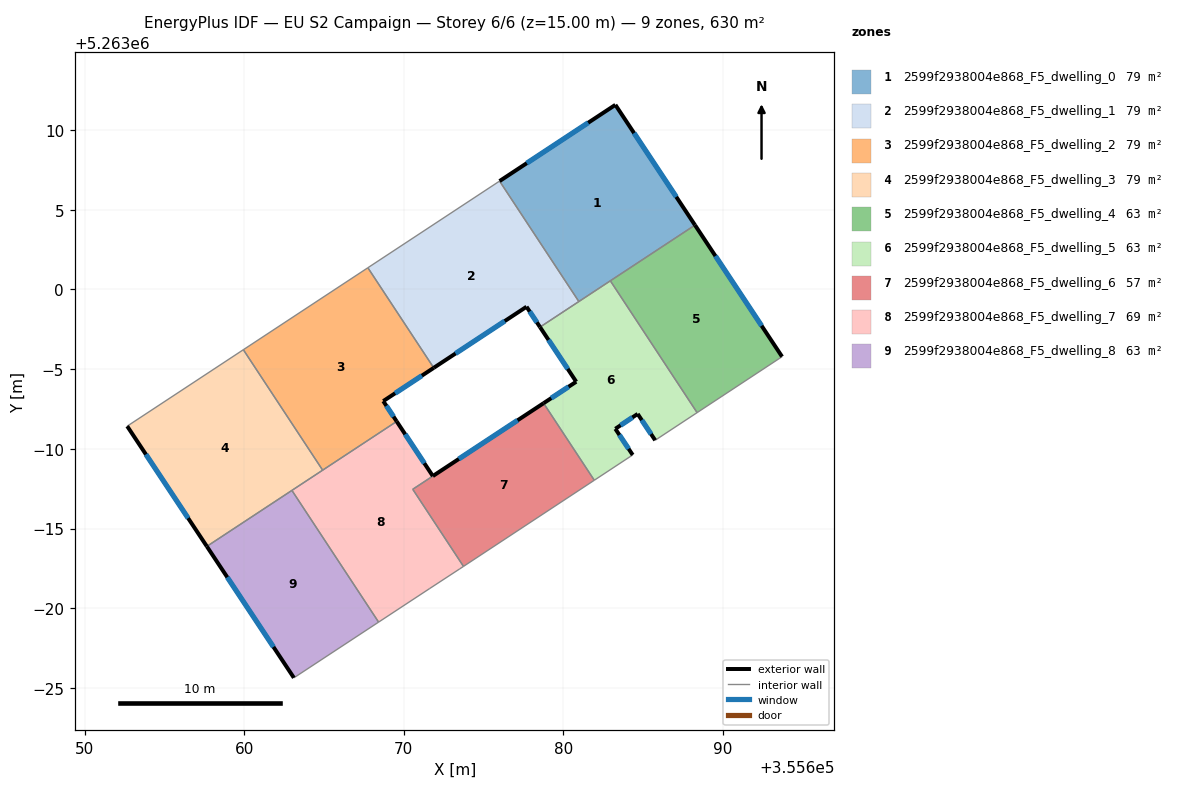
=== STOREY PLAN SPEC (per zone: floor XY polygon, exterior-wall plan segments, windows/doors) ===
zone 1: 2599f2938004e868_F5_dwelling_0  (78.7 m²)
  floor: (355683.27, 5263011.58) (355688.26, 5263004.04) (355680.98, 5262999.24) (355676.01, 5263006.80)
  exterior wall: (355683.27, 5263011.58) – (355676.01, 5263006.80)  [8.7 m]
    window: (355681.56, 5263010.46) – (355677.71, 5263007.92)  [7.3 m²]
  exterior wall: (355688.26, 5263004.04) – (355683.27, 5263011.58)  [9.0 m]
    window: (355687.09, 5263005.81) – (355684.44, 5263009.81)  [7.6 m²]
  interior walls: 3
zone 2: 2599f2938004e868_F5_dwelling_1  (78.7 m²)
  floor: (355676.01, 5263006.80) (355680.98, 5262999.24) (355678.54, 5262997.64) (355677.70, 5262998.92) (355671.88, 5262995.08) (355667.75, 5263001.36)
  exterior wall: (355677.70, 5262998.92) – (355678.54, 5262997.64)  [1.5 m]
    window: (355677.90, 5262998.62) – (355678.35, 5262997.94)  [1.3 m²]
  exterior wall: (355671.88, 5262995.08) – (355677.70, 5262998.92)  [7.0 m]
    window: (355673.25, 5262995.98) – (355676.33, 5262998.02)  [5.9 m²]
  interior walls: 4
zone 3: 2599f2938004e868_F5_dwelling_2  (78.7 m²)
  floor: (355667.75, 5263001.36) (355671.88, 5262995.08) (355668.71, 5262993.00) (355669.56, 5262991.72) (355664.91, 5262988.67) (355659.94, 5262996.22)
  exterior wall: (355669.56, 5262991.72) – (355668.71, 5262993.00)  [1.5 m]
    window: (355669.36, 5262992.02) – (355668.91, 5262992.70)  [1.3 m²]
  exterior wall: (355668.71, 5262993.00) – (355671.88, 5262995.08)  [3.8 m]
    window: (355669.46, 5262993.49) – (355671.14, 5262994.60)  [3.2 m²]
  interior walls: 4
zone 4: 2599f2938004e868_F5_dwelling_3  (78.7 m²)
  floor: (355659.94, 5262996.22) (355664.91, 5262988.67) (355657.65, 5262983.89) (355652.66, 5262991.43)
  exterior wall: (355652.66, 5262991.43) – (355657.65, 5262983.89)  [9.0 m]
    window: (355653.83, 5262989.66) – (355656.48, 5262985.66)  [7.6 m²]
  interior walls: 4
zone 5: 2599f2938004e868_F5_dwelling_4  (63.0 m²)
  floor: (355688.26, 5263004.04) (355693.72, 5262995.79) (355688.40, 5262992.28) (355682.95, 5263000.54)
  exterior wall: (355693.72, 5262995.79) – (355688.26, 5263004.04)  [9.9 m]
    window: (355692.44, 5262997.72) – (355689.54, 5263002.10)  [8.3 m²]
  interior walls: 3
zone 6: 2599f2938004e868_F5_dwelling_5  (63.0 m²)
  floor: (355682.95, 5263000.54) (355688.40, 5262992.28) (355685.77, 5262990.54) (355684.67, 5262992.20) (355683.27, 5262991.26) (355684.36, 5262989.62) (355681.95, 5262988.04) (355678.77, 5262992.87) (355680.81, 5262994.21) (355678.54, 5262997.64)
  exterior wall: (355680.81, 5262994.21) – (355678.77, 5262992.87)  [2.4 m]
    window: (355680.33, 5262993.90) – (355679.25, 5262993.18)  [2.1 m²]
  exterior wall: (355678.54, 5262997.64) – (355680.81, 5262994.21)  [4.1 m]
    window: (355679.08, 5262996.84) – (355680.28, 5262995.02)  [3.5 m²]
  exterior wall: (355684.67, 5262992.20) – (355685.77, 5262990.54)  [2.0 m]
    window: (355684.93, 5262991.81) – (355685.51, 5262990.93)  [1.7 m²]
  exterior wall: (355683.27, 5262991.26) – (355684.67, 5262992.20)  [1.7 m]
    window: (355683.60, 5262991.48) – (355684.34, 5262991.98)  [1.4 m²]
  exterior wall: (355684.36, 5262989.62) – (355683.27, 5262991.26)  [2.0 m]
    window: (355684.10, 5262990.01) – (355683.52, 5262990.88)  [1.7 m²]
  interior walls: 6
zone 7: 2599f2938004e868_F5_dwelling_6  (56.8 m²)
  floor: (355678.77, 5262992.87) (355681.95, 5262988.04) (355673.74, 5262982.63) (355670.56, 5262987.47)
  exterior wall: (355678.77, 5262992.87) – (355671.82, 5262988.30)  [8.3 m]
    window: (355677.14, 5262991.79) – (355673.45, 5262989.37)  [7.0 m²]
  interior walls: 4
zone 8: 2599f2938004e868_F5_dwelling_7  (69.2 m²)
  floor: (355671.82, 5262988.30) (355670.56, 5262987.47) (355673.74, 5262982.63) (355673.50, 5262982.47) (355671.63, 5262981.25) (355668.42, 5262979.14) (355662.98, 5262987.40) (355669.56, 5262991.72)
  exterior wall: (355671.82, 5262988.30) – (355669.56, 5262991.72)  [4.1 m]
    window: (355671.29, 5262989.10) – (355670.09, 5262990.92)  [3.5 m²]
  interior walls: 8
zone 9: 2599f2938004e868_F5_dwelling_8  (63.0 m²)
  floor: (355662.98, 5262987.40) (355668.42, 5262979.14) (355663.11, 5262975.65) (355657.65, 5262983.89)
  exterior wall: (355657.65, 5262983.89) – (355663.11, 5262975.65)  [9.9 m]
    window: (355658.93, 5262981.95) – (355661.83, 5262977.58)  [8.3 m²]
  interior walls: 3

=== DERIVED (storey summary) ===
Building: EU S2 Campaign
Storey: 6 of 6  (floor level z = 15.00 m)
Storey gross floor area: 630.0 m²
Zones on this storey: 9
  - 2599f2938004e868_F5_dwelling_0: floor 78.7 m²; exterior wall 17.7 m (53.2 m²); 2 window(s) 15.0 m²; WWR 28.1%
  - 2599f2938004e868_F5_dwelling_1: floor 78.7 m²; exterior wall 8.5 m (25.5 m²); 2 window(s) 7.2 m²; WWR 28.1%
  - 2599f2938004e868_F5_dwelling_2: floor 78.7 m²; exterior wall 5.3 m (16.0 m²); 2 window(s) 4.5 m²; WWR 28.1%
  - 2599f2938004e868_F5_dwelling_3: floor 78.7 m²; exterior wall 9.0 m (27.1 m²); 1 window(s) 7.6 m²; WWR 28.1%
  - 2599f2938004e868_F5_dwelling_4: floor 63.0 m²; exterior wall 9.9 m (29.7 m²); 1 window(s) 8.3 m²; WWR 28.1%
  - 2599f2938004e868_F5_dwelling_5: floor 63.0 m²; exterior wall 12.2 m (36.6 m²); 5 window(s) 10.3 m²; WWR 28.1%
  - 2599f2938004e868_F5_dwelling_6: floor 56.8 m²; exterior wall 8.3 m (24.9 m²); 1 window(s) 7.0 m²; WWR 28.1%
  - 2599f2938004e868_F5_dwelling_7: floor 69.2 m²; exterior wall 4.1 m (12.3 m²); 1 window(s) 3.5 m²; WWR 28.1%
  - 2599f2938004e868_F5_dwelling_8: floor 63.0 m²; exterior wall 9.9 m (29.7 m²); 1 window(s) 8.3 m²; WWR 28.1%
Zone adjacency (shared interzone walls):
  - 2599f2938004e868_F5_dwelling_0 ↔ 2599f2938004e868_F5_dwelling_1
  - 2599f2938004e868_F5_dwelling_0 ↔ 2599f2938004e868_F5_dwelling_4
  - 2599f2938004e868_F5_dwelling_0 ↔ 2599f2938004e868_F5_dwelling_5
  - 2599f2938004e868_F5_dwelling_1 ↔ 2599f2938004e868_F5_dwelling_2
  - 2599f2938004e868_F5_dwelling_1 ↔ 2599f2938004e868_F5_dwelling_5
  - 2599f2938004e868_F5_dwelling_2 ↔ 2599f2938004e868_F5_dwelling_3
  - 2599f2938004e868_F5_dwelling_2 ↔ 2599f2938004e868_F5_dwelling_7
  - 2599f2938004e868_F5_dwelling_3 ↔ 2599f2938004e868_F5_dwelling_7
  - 2599f2938004e868_F5_dwelling_3 ↔ 2599f2938004e868_F5_dwelling_8
  - 2599f2938004e868_F5_dwelling_4 ↔ 2599f2938004e868_F5_dwelling_5
  - 2599f2938004e868_F5_dwelling_5 ↔ 2599f2938004e868_F5_dwelling_6
  - 2599f2938004e868_F5_dwelling_6 ↔ 2599f2938004e868_F5_dwelling_7
  - 2599f2938004e868_F5_dwelling_7 ↔ 2599f2938004e868_F5_dwelling_8